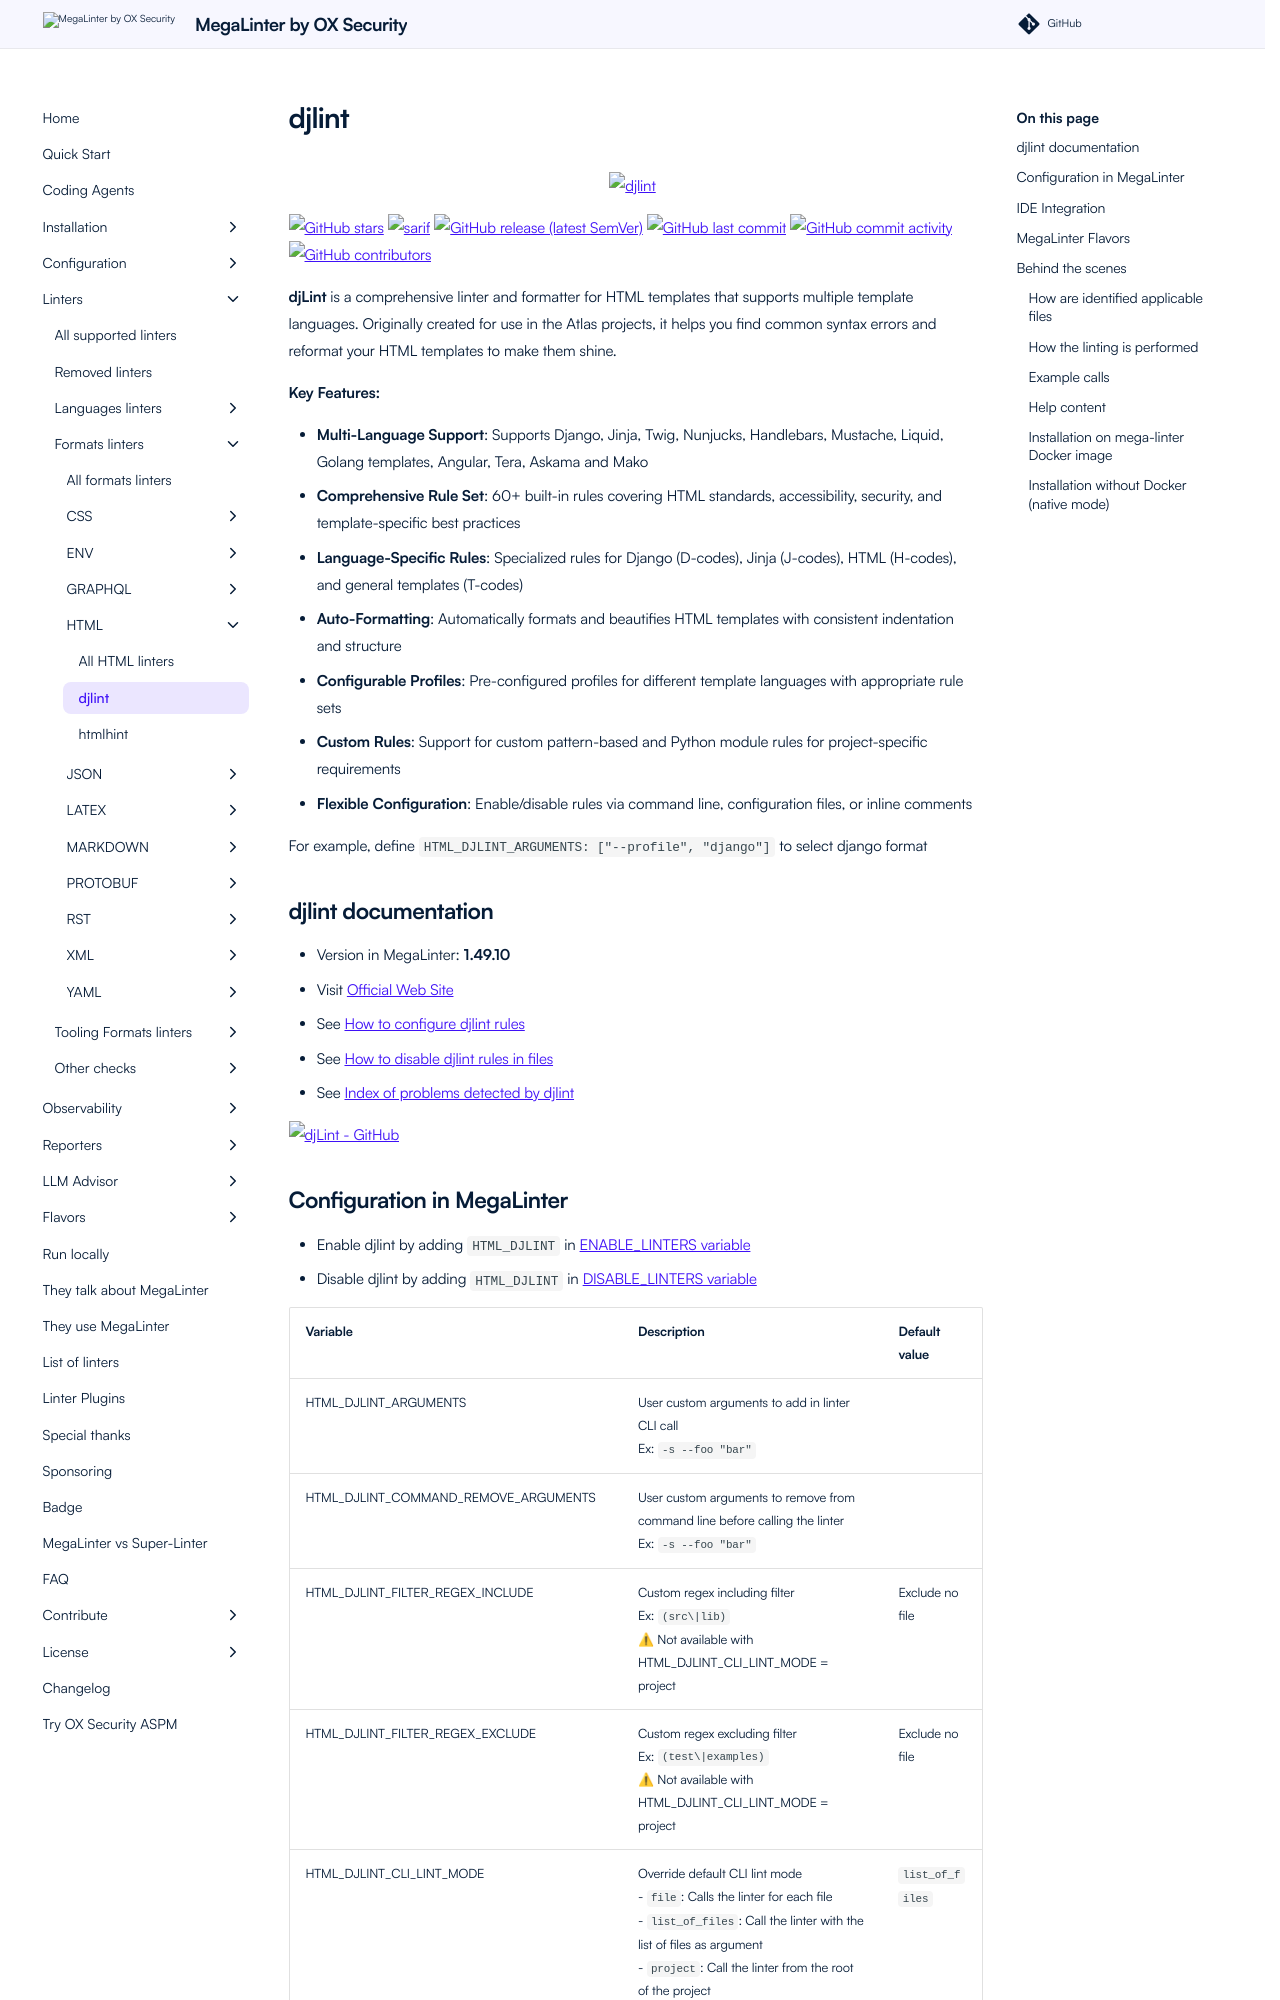

repository: oxsecurity/megalinter · page: beta/descriptors/html_djlint/index.html · generator: mkdocs

---
title: djlint configuration in MegaLinter
description: How to use djlint (configure, ignore files, ignore errors, help & version documentations) to analyze HTML files
---
<!-- markdownlint-disable MD033 MD041 MD046 -->
<!-- @generated by .automation/build.py, please don't update manually -->

<div align="center">
  <a href="https://djlint.com/" target="blank" title="Visit linter Web Site">
    <img src="https://djlint.com/static/img/icon.png" alt="djlint" height="150px" class="megalinter-banner">
  </a>
</div>

[![GitHub stars](https://img.shields.io/github/stars/djlint/djLint?cacheSeconds=3600)](https://github.com/djlint/djLint) ![sarif](https://shields.io/badge/-SARIF-orange) [![GitHub release (latest SemVer)](https://img.shields.io/github/v/release/djlint/djLint?sort=semver)](https://github.com/djlint/djLint/releases) [![GitHub last commit](https://img.shields.io/github/last-commit/djlint/djLint)](https://github.com/djlint/djLint/commits) [![GitHub commit activity](https://img.shields.io/github/commit-activity/y/djlint/djLint)](https://github.com/djlint/djLint/graphs/commit-activity/) [![GitHub contributors](https://img.shields.io/github/contributors/djlint/djLint)](https://github.com/djlint/djLint/graphs/contributors/)

**djLint** is a comprehensive linter and formatter for HTML templates that supports multiple template languages. Originally created for use in the Atlas projects, it helps you find common syntax errors and reformat your HTML templates to make them shine.

**Key Features:**

- **Multi-Language Support**: Supports Django, Jinja, Twig, Nunjucks, Handlebars, Mustache, Liquid, Golang templates, Angular, Tera, Askama and Mako
- **Comprehensive Rule Set**: 60+ built-in rules covering HTML standards, accessibility, security, and template-specific best practices
- **Language-Specific Rules**: Specialized rules for Django (D-codes), Jinja (J-codes), HTML (H-codes), and general templates (T-codes)
- **Auto-Formatting**: Automatically formats and beautifies HTML templates with consistent indentation and structure
- **Configurable Profiles**: Pre-configured profiles for different template languages with appropriate rule sets
- **Custom Rules**: Support for custom pattern-based and Python module rules for project-specific requirements
- **Flexible Configuration**: Enable/disable rules via command line, configuration files, or inline comments

For example, define `HTML_DJLINT_ARGUMENTS: ["--profile", "django"]` to select django format

## djlint documentation

- Version in MegaLinter: **1.49.10**
- Visit [Official Web Site](https://djlint.com/){target=_blank}
- See [How to configure djlint rules](https://djlint.com/docs/configuration/){target=_blank}
- See [How to disable djlint rules in files](https://djlint.com/docs/ignoring-code/){target=_blank}
- See [Index of problems detected by djlint](https://djlint.com/docs/linter/){target=_blank}

[![djLint - GitHub](https://github-stats-extended.vercel.app/api/pin/?username=djlint&repo=djLint&show_owner=true)](https://github.com/djlint/djLint){target=_blank}
